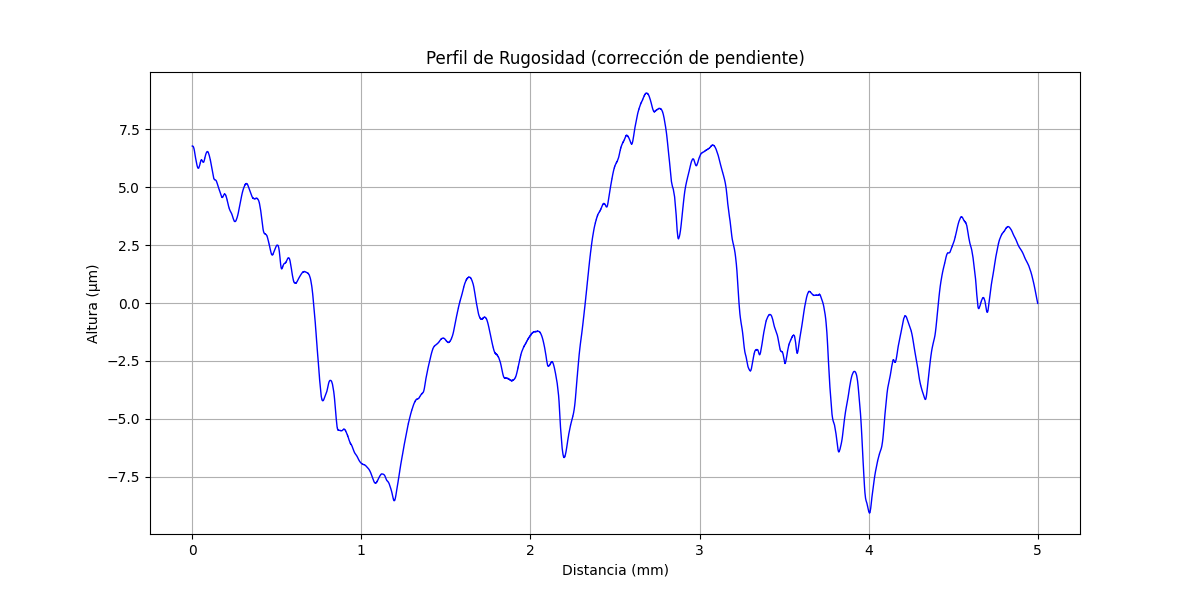

Values plotted in this chart, from the file beside it:
x (mm), altura (µm)
0.000000000, 6.771
0.0002035, 6.766
0.0004069, 6.766
0.0006104, 6.77
0.0008138, 6.766
0.001017, 6.766
0.001221, 6.77
0.001424, 6.765
0.001628, 6.769
0.001831, 6.765
0.002034, 6.769
0.002238, 6.769
0.002441, 6.765
0.002645, 6.768
0.002848, 6.764
0.003052, 6.764
0.003255, 6.768
0.003459, 6.764
0.003662, 6.768
0.003866, 6.759
0.004069, 6.763
0.004273, 6.763
0.004476, 6.759
0.004679, 6.759
0.004883, 6.759
0.005086, 6.754
0.00529, 6.754
0.005493, 6.75
0.005697, 6.75
0.0059, 6.75
0.006104, 6.745
0.006307, 6.745
0.00651, 6.737
0.006714, 6.737
0.006917, 6.737
0.007121, 6.725
0.007324, 6.724
0.007528, 6.72
0.007731, 6.716
0.007935, 6.712
0.008138, 6.708
0.008341, 6.708
0.008545, 6.699
0.008748, 6.695
0.008952, 6.691
0.009155, 6.679
0.009359, 6.679
0.009562, 6.675
0.009766, 6.662
0.009969, 6.658
0.01017, 6.658
0.01038, 6.65
0.01058, 6.638
0.01078, 6.634
0.01099, 6.629
0.01119, 6.617
0.01139, 6.609
0.0116, 6.605
0.0118, 6.593
0.012, 6.589
... 24,517 more rows
